Dataset: processed_data (GitHub, syedowaisi/elpv-pred). Classes: functional, mild, moderate, severe.

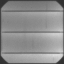
Label: functional

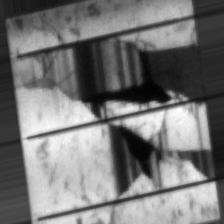
Label: severe

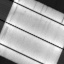
Label: mild

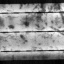
Label: moderate

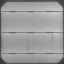
Label: functional

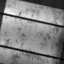
Label: moderate
